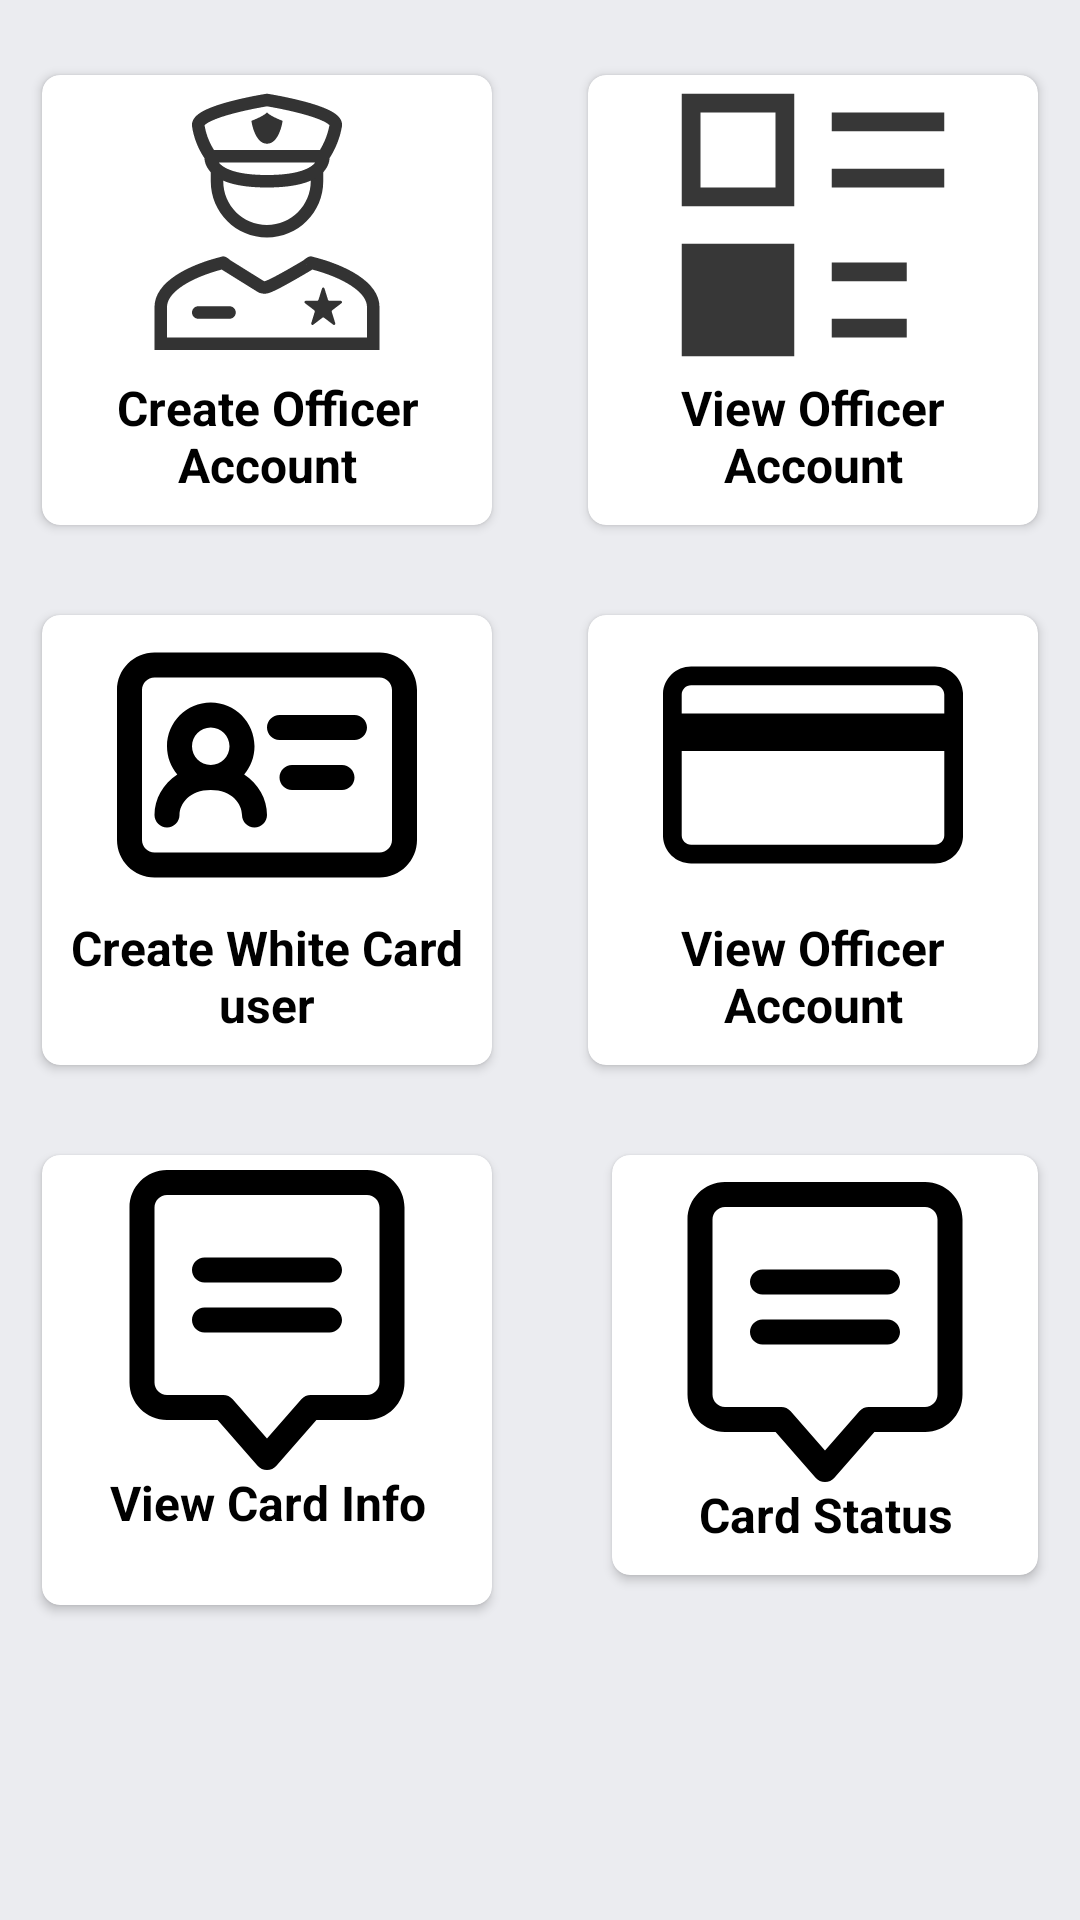

Write the Android layout XML for this screen, with the resource values it uses.
<!-- AndroidManifest.xml: application theme Theme.WhiteCardManagement -->
<!-- res/layout/home_fragment.xml -->
<?xml version="1.0" encoding="utf-8"?>
<RelativeLayout xmlns:android="http://schemas.android.com/apk/res/android"
    android:layout_width="match_parent"
    android:layout_height="match_parent"
    xmlns:app="http://schemas.android.com/apk/res-auto"
    android:background="@color/lightgray">

<androidx.cardview.widget.CardView
    android:layout_width="wrap_content"
    android:layout_height="wrap_content"
    app:cardUseCompatPadding="true"
    android:id="@+id/officer_card"
    android:layout_marginTop="@dimen/size_20dp"
    android:layout_marginLeft="@dimen/size_10dp"
    android:backgroundTint="@color/white"
    app:cardCornerRadius="6dp">

    <LinearLayout
        android:layout_width="@dimen/size_150dp"
        android:layout_height="@dimen/size_150dp"
        android:orientation="vertical">

        <ImageView
            android:layout_width="@dimen/size_100dp"
            android:layout_height="@dimen/size_100dp"
            android:layout_gravity="center"
            android:src="@drawable/officer"/>
        <TextView
            android:id="@+id/myTextView"
            android:layout_width="match_parent"
            android:layout_height="wrap_content"
            android:text="Create Officer Account"
            android:textSize="@dimen/size_16dp"
            android:textAlignment="center"
            android:textColor="@color/black"
            android:textStyle="bold"/>

    </LinearLayout>
</androidx.cardview.widget.CardView>

    <androidx.cardview.widget.CardView
        android:id="@+id/view_officer_layout"
        android:layout_width="wrap_content"
        android:layout_height="wrap_content"
        app:cardUseCompatPadding="true"
        android:layout_marginTop="@dimen/size_20dp"
        android:layout_marginRight="@dimen/size_10dp"
        android:layout_alignParentEnd="true"
        android:backgroundTint="@color/white"
        app:cardCornerRadius="6dp">

        <LinearLayout
            android:layout_width="@dimen/size_150dp"
            android:layout_height="@dimen/size_150dp"
            android:orientation="vertical">

            <ImageView
                android:layout_width="@dimen/size_100dp"
                android:layout_height="@dimen/size_100dp"
                android:src="@drawable/view_bg"
                android:layout_gravity="center"/>
            <TextView

                android:layout_width="match_parent"
                android:layout_height="wrap_content"
                android:text="View Officer Account"
                android:textSize="@dimen/size_16dp"
                android:textAlignment="center"
                android:textColor="@color/black"

                android:textStyle="bold"/>

        </LinearLayout>
    </androidx.cardview.widget.CardView>

    <androidx.cardview.widget.CardView
        android:layout_width="wrap_content"
        android:layout_height="wrap_content"
        app:cardUseCompatPadding="true"
        android:id="@+id/white_card_layout"
        android:layout_below="@+id/officer_card"
        android:layout_marginTop="@dimen/size_20dp"
        android:layout_marginLeft="@dimen/size_10dp"
        android:backgroundTint="@color/white"
        app:cardCornerRadius="6dp">

        <LinearLayout
            android:layout_width="@dimen/size_150dp"
            android:layout_height="@dimen/size_150dp"
            android:orientation="vertical">

            <ImageView
                android:layout_width="@dimen/size_100dp"
                android:layout_height="@dimen/size_100dp"
                android:src="@drawable/white_card"
                android:layout_gravity="center"/>
            <TextView

                android:layout_width="match_parent"
                android:layout_height="wrap_content"
                android:text="Create White Card user"
                android:textSize="@dimen/size_16dp"
                android:textAlignment="center"
                android:textColor="@color/black"
                android:textStyle="bold"/>

        </LinearLayout>
    </androidx.cardview.widget.CardView>

    <androidx.cardview.widget.CardView
        android:id="@+id/view_white_card_layout"
        android:layout_width="wrap_content"
        android:layout_height="wrap_content"
        app:cardUseCompatPadding="true"
        android:layout_below="@+id/view_officer_layout"
        android:layout_marginTop="@dimen/size_20dp"
        android:layout_marginRight="@dimen/size_10dp"
        android:layout_alignParentEnd="true"
        android:backgroundTint="@color/white"
        app:cardCornerRadius="6dp">

        <LinearLayout
            android:layout_width="@dimen/size_150dp"
            android:layout_height="@dimen/size_150dp"
            android:orientation="vertical">

            <ImageView
                android:layout_width="@dimen/size_100dp"
                android:layout_height="@dimen/size_100dp"
                android:layout_gravity="center"
                android:src="@drawable/view_white_card"/>
            <TextView
                android:layout_width="match_parent"
                android:layout_height="wrap_content"
                android:text="View Officer Account"
                android:textSize="@dimen/size_16dp"
                android:textAlignment="center"
                android:textColor="@color/black"
                android:textStyle="bold"/>

        </LinearLayout>
    </androidx.cardview.widget.CardView>

    <androidx.cardview.widget.CardView
        android:layout_width="wrap_content"
        android:layout_height="wrap_content"
        app:cardUseCompatPadding="true"
        android:id="@+id/view_card_info_layout"
        android:layout_below="@+id/white_card_layout"
        android:layout_marginTop="@dimen/size_20dp"
        android:layout_marginLeft="@dimen/size_10dp"
        android:backgroundTint="@color/white"
        app:cardCornerRadius="6dp">

        <LinearLayout
            android:layout_width="@dimen/size_150dp"
            android:layout_height="150dp"
            android:orientation="vertical"
            android:layout_gravity="center">

            <ImageView
                android:layout_width="@dimen/size_100dp"
                android:layout_height="@dimen/size_100dp"
                android:layout_gravity="center"
                android:layout_marginTop="@dimen/size_5dp"
                android:src="@drawable/view_card_info"/>
            <TextView

                android:layout_width="match_parent"
                android:layout_height="wrap_content"
                android:text="View Card Info"
                android:textSize="@dimen/size_16dp"
                android:textAlignment="center"
                android:textColor="@color/black"
                android:textStyle="bold"/>

        </LinearLayout>
    </androidx.cardview.widget.CardView>


    <androidx.cardview.widget.CardView
        android:id="@+id/card_status_layout"
        android:layout_width="@dimen/size_150dp"
        android:layout_height="150dp"
        app:cardUseCompatPadding="true"
        android:layout_below="@+id/view_white_card_layout"
        android:layout_marginTop="@dimen/size_20dp"
        android:layout_marginRight="@dimen/size_10dp"
        android:layout_alignParentEnd="true"
        android:backgroundTint="@color/white"
        app:cardCornerRadius="6dp">

        <LinearLayout
            android:layout_width="wrap_content"
            android:layout_height="wrap_content"
            android:layout_gravity="center"
            android:orientation="vertical">

            <ImageView
                android:layout_width="@dimen/size_100dp"
                android:layout_height="@dimen/size_100dp"
                android:layout_gravity="center"
                android:src="@drawable/view_card_info"/>
            <TextView
                android:layout_width="match_parent"
                android:layout_height="wrap_content"
                android:text="Card Status"
                android:textSize="@dimen/size_16dp"
                android:textAlignment="center"
                android:layout_gravity="center"
                android:textColor="@color/black"
                android:textStyle="bold"/>

        </LinearLayout>
    </androidx.cardview.widget.CardView>

</RelativeLayout>
<!-- resources referenced by this layout -->
<resources>
  <color name="black">#FF000000</color>
  <color name="lightgray">#EBECF0</color>
  <color name="white">#FFFFFFFF</color>
  <dimen name="size_100dp">100dp</dimen>
  <dimen name="size_10dp">10dp</dimen>
  <dimen name="size_150dp">150dp</dimen>
  <dimen name="size_16dp">16sp</dimen>
  <dimen name="size_20dp">20dp</dimen>
  <dimen name="size_5dp">5dp</dimen>
  <!-- drawable view_card_info (drawable) -->
  <vector xmlns:android="http://schemas.android.com/apk/res/android"
      android:width="800dp"
      android:height="800dp"
      android:viewportWidth="24"
      android:viewportHeight="24">
    <path
        android:pathData="M11.247,23.659C11.437,23.875 11.712,24 12,24C12.288,24 12.563,23.875 12.753,23.659L15.954,20H20C21.657,20 23,18.657 23,17V3C23,1.343 21.657,0 20,0H4C2.343,0 1,1.343 1,3V17C1,18.657 2.343,20 4,20H8.046L11.247,23.659ZM14.747,18.341L12,21.481L9.253,18.341C9.063,18.125 8.788,18 8.5,18H4C3.448,18 3,17.552 3,17V3C3,2.448 3.448,2 4,2H20C20.552,2 21,2.448 21,3V17C21,17.552 20.552,18 20,18H15.5C15.212,18 14.937,18.125 14.747,18.341ZM7,7C6.448,7 6,7.448 6,8C6,8.552 6.448,9 7,9H17C17.552,9 18,8.552 18,8C18,7.448 17.552,7 17,7H7ZM7,11C6.448,11 6,11.448 6,12C6,12.552 6.448,13 7,13H17C17.552,13 18,12.552 18,12C18,11.448 17.552,11 17,11H7Z"
        android:fillColor="#000000"
        android:fillType="evenOdd"/>
  </vector>
  <!-- drawable view_white_card (drawable) -->
  <vector xmlns:android="http://schemas.android.com/apk/res/android"
      android:width="800dp"
      android:height="800dp"
      android:viewportWidth="32"
      android:viewportHeight="32">
    <path
        android:pathData="M29.005,5.5h-26.009c-1.657,0 -3,1.343 -3,3v15c0,1.657 1.343,3 3,3h26.009c1.657,0 3,-1.343 3,-3v-15c0,-1.657 -1.343,-3 -3,-3zM2.995,7.5h26.009c0.552,0 1,0.448 1,1v2h-28.009v-2c0,-0.552 0.449,-1 1,-1zM29.005,24.5h-26.009c-0.552,0 -1,-0.448 -1,-1v-9h28.009v9c0,0.552 -0.448,1 -1,1z"
        android:fillColor="#000000"/>
  </vector>
  <!-- drawable white_card (drawable) -->
  <vector xmlns:android="http://schemas.android.com/apk/res/android"
      android:width="800dp"
      android:height="800dp"
      android:viewportWidth="24"
      android:viewportHeight="24">
    <path
        android:pathData="M3,5C2.448,5 2,5.448 2,6V18C2,18.552 2.448,19 3,19H21C21.552,19 22,18.552 22,18V6C22,5.448 21.552,5 21,5H3ZM0,6C0,4.343 1.343,3 3,3H21C22.657,3 24,4.343 24,6V18C24,19.657 22.657,21 21,21H3C1.343,21 0,19.657 0,18V6ZM6,10.5C6,9.672 6.672,9 7.5,9C8.328,9 9,9.672 9,10.5C9,11.328 8.328,12 7.5,12C6.672,12 6,11.328 6,10.5ZM10.176,12.757C10.69,12.147 11,11.36 11,10.5C11,8.567 9.433,7 7.5,7C5.567,7 4,8.567 4,10.5C4,11.36 4.31,12.147 4.824,12.757C3.682,13.499 3,14.707 3,16C3,16.552 3.448,17 4,17C4.552,17 5,16.552 5,16C5,15.115 5.8,14 7.5,14C9.2,14 10,15.115 10,16C10,16.552 10.448,17 11,17C11.552,17 12,16.552 12,16C12,14.707 11.318,13.499 10.176,12.757ZM13,8C12.448,8 12,8.448 12,9C12,9.552 12.448,10 13,10H19C19.552,10 20,9.552 20,9C20,8.448 19.552,8 19,8H13ZM14,12C13.448,12 13,12.448 13,13C13,13.552 13.448,14 14,14H18C18.552,14 19,13.552 19,13C19,12.448 18.552,12 18,12H14Z"
        android:fillColor="#000000"
        android:fillType="evenOdd"/>
  </vector>
  <style name="Theme.WhiteCardManagement" parent="Theme.MaterialComponents.NoActionBar">
          
          <item name="colorPrimary">@color/purple_500</item>
          <item name="colorPrimaryVariant">@color/purple_700</item>
          <item name="colorOnPrimary">@color/white</item>
          
          <item name="colorSecondary">@color/teal_200</item>
          <item name="colorSecondaryVariant">@color/teal_700</item>
          <item name="colorOnSecondary">@color/black</item>
          
          <item name="android:statusBarColor">?attr/colorPrimaryVariant</item>
          
      </style>
  <color name="purple_500">#FF6200EE</color>
  <color name="purple_700">#FF3700B3</color>
  <color name="teal_200">#FF03DAC5</color>
  <color name="teal_700">#FF018786</color>
</resources>
